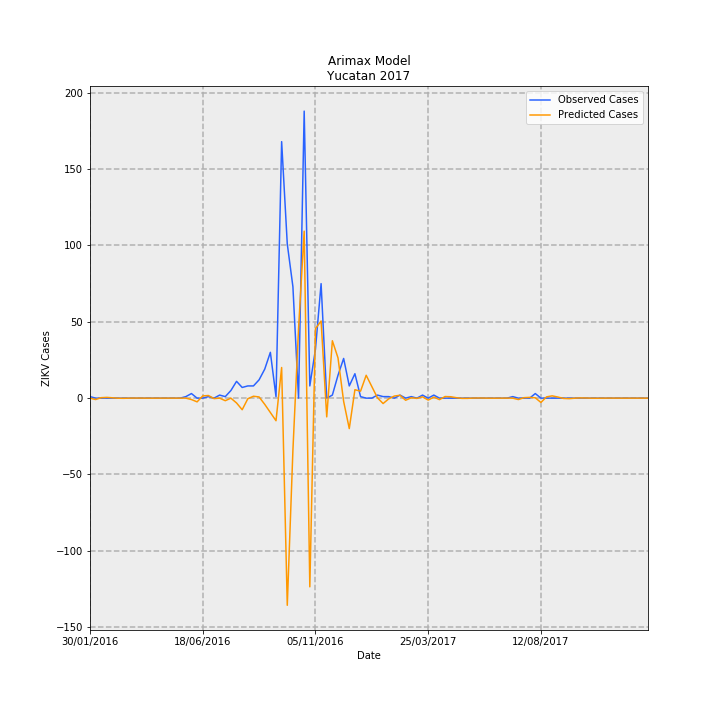

Data behind this chart, as committed beside it:
Date, predictions_incidence, observed_incidence, Predicted Cases, Observed Cases, error
30/01/2016, 6.694866260916615e-05, 0.04768, 0.001404, 1, 0.9986
06/02/2016, -0.04344, 0.0, -0.9111, 0.0, 0.9111
13/02/2016, 0.01501, 0.0, 0.3148, 0.0, -0.3148
20/02/2016, 0.02372, 0.0, 0.4974, 0.0, -0.4974
27/02/2016, 0.01097, 0.0, 0.23, 0.0, -0.23
05/03/2016, -0.003093, 0.0, -0.06486, 0.0, 0.06486
12/03/2016, -0.005146, 0.0, -0.1079, 0.0, 0.1079
19/03/2016, -0.0002842, 0.0, -0.005961, 0.0, 0.005961
26/03/2016, 0.002488, 0.0, 0.05217, 0.0, -0.05217
02/04/2016, 0.001343, 0.0, 0.02817, 0.0, -0.02817
09/04/2016, -0.0004713, 0.0, -0.009885, 0.0, 0.009885
16/04/2016, -0.0007488, 0.0, -0.0157, 0.0, 0.0157
23/04/2016, -4.1296589528856164e-05, 0.0, -0.0008661, 0.0, 0.0008661
30/04/2016, 0.0003903, 0.0, 0.008186, 0.0, -0.008186
07/05/2016, 0.000251, 0.0, 0.005264, 0.0, -0.005264
14/05/2016, -8.35612585670675e-06, 0.0, -0.0001752, 0.0, 0.0001752
21/05/2016, -5.685769936116633e-05, 0.0, -0.001192, 0.0, 0.001192
28/05/2016, 4.1334042909652036e-05, 0.04768, 0.0008668, 1, 0.9991
04/06/2016, -0.04366, 0.143, -0.9156, 3.0, 3.916
11/06/2016, -0.116, 0.0, -2.433, 0.0, 2.433
18/06/2016, 0.06943, 0.0, 1.456, 0.0, -1.456
25/06/2016, 0.08259, 0.04768, 1.732, 1, -0.732
02/07/2016, -0.01425, 0.0, -0.2988, 0.0, 0.2988
09/07/2016, 0.0001361, 0.09537, 0.002854, 2, 1.997
16/07/2016, -0.0797, 0.04768, -1.671, 1, 2.671
23/07/2016, -0.0009239, 0.2384, -0.01938, 5.0, 5.019
30/07/2016, -0.1504, 0.5245, -3.155, 11, 14.15
06/08/2016, -0.3617, 0.3338, -7.586, 7.0, 14.59
13/08/2016, -0.01847, 0.3815, -0.3873, 8, 8.387
20/08/2016, 0.05945, 0.3815, 1.247, 8, 6.753
27/08/2016, 0.03753, 0.5722, 0.787, 12.0, 11.21
03/09/2016, -0.1935, 0.906, -4.057, 19.0, 23.06
10/09/2016, -0.4488, 1.43, -9.412, 30, 39.41
17/09/2016, -0.7052, 0.04768, -14.79, 1, 15.79
24/09/2016, 0.9568, 8.011, 20.07, 168, 147.9
01/10/2016, -6.469, 4.816, -135.7, 101.0, 236.7
08/10/2016, -1.629, 3.481, -34.17, 73.0, 107.2
15/10/2016, 2.175, 0.0, 45.61, 0.0, -45.61
22/10/2016, 5.215, 8.964, 109.4, 188.0, 78.62
29/10/2016, -5.892, 0.3815, -123.6, 8, 131.6
05/11/2016, 2.171, 1.526, 45.52, 32, -13.52
12/11/2016, 2.409, 3.576, 50.52, 75.0, 24.48
19/11/2016, -0.5849, 0.0, -12.27, 0.0, 12.27
26/11/2016, 1.793, 0.09537, 37.6, 2, -35.6
03/12/2016, 1.258, 0.7152, 26.38, 15, -11.38
10/12/2016, -0.1003, 1.24, -2.104, 26, 28.1
17/12/2016, -0.9508, 0.3815, -19.94, 8, 27.94
24/12/2016, 0.2636, 0.7629, 5.529, 16, 10.47
31/12/2016, 0.2172, 0.04768, 4.555, 1, -3.555
07/01/2017, 0.7143, 0.0, 14.98, 0.0, -14.98
14/01/2017, 0.3622, 0.0, 7.597, 0.0, -7.597
21/01/2017, 0.01083, 0.09537, 0.2271, 2, 1.773
28/01/2017, -0.1688, 0.04768, -3.54, 1, 4.54
04/02/2017, -0.02179, 0.04768, -0.457, 1, 1.457
11/02/2017, 0.06552, 0.0, 1.374, 0.0, -1.374
18/02/2017, 0.08983, 0.09537, 1.884, 2, 0.1162
25/02/2017, -0.06605, 0.0, -1.385, 0.0, 1.385
04/03/2017, 0.01202, 0.04768, 0.2521, 1, 0.7479
11/03/2017, -0.008386, 0.0, -0.1759, 0.0, 0.1759
18/03/2017, 0.04223, 0.09537, 0.8857, 2, 1.114
... 40 more rows
